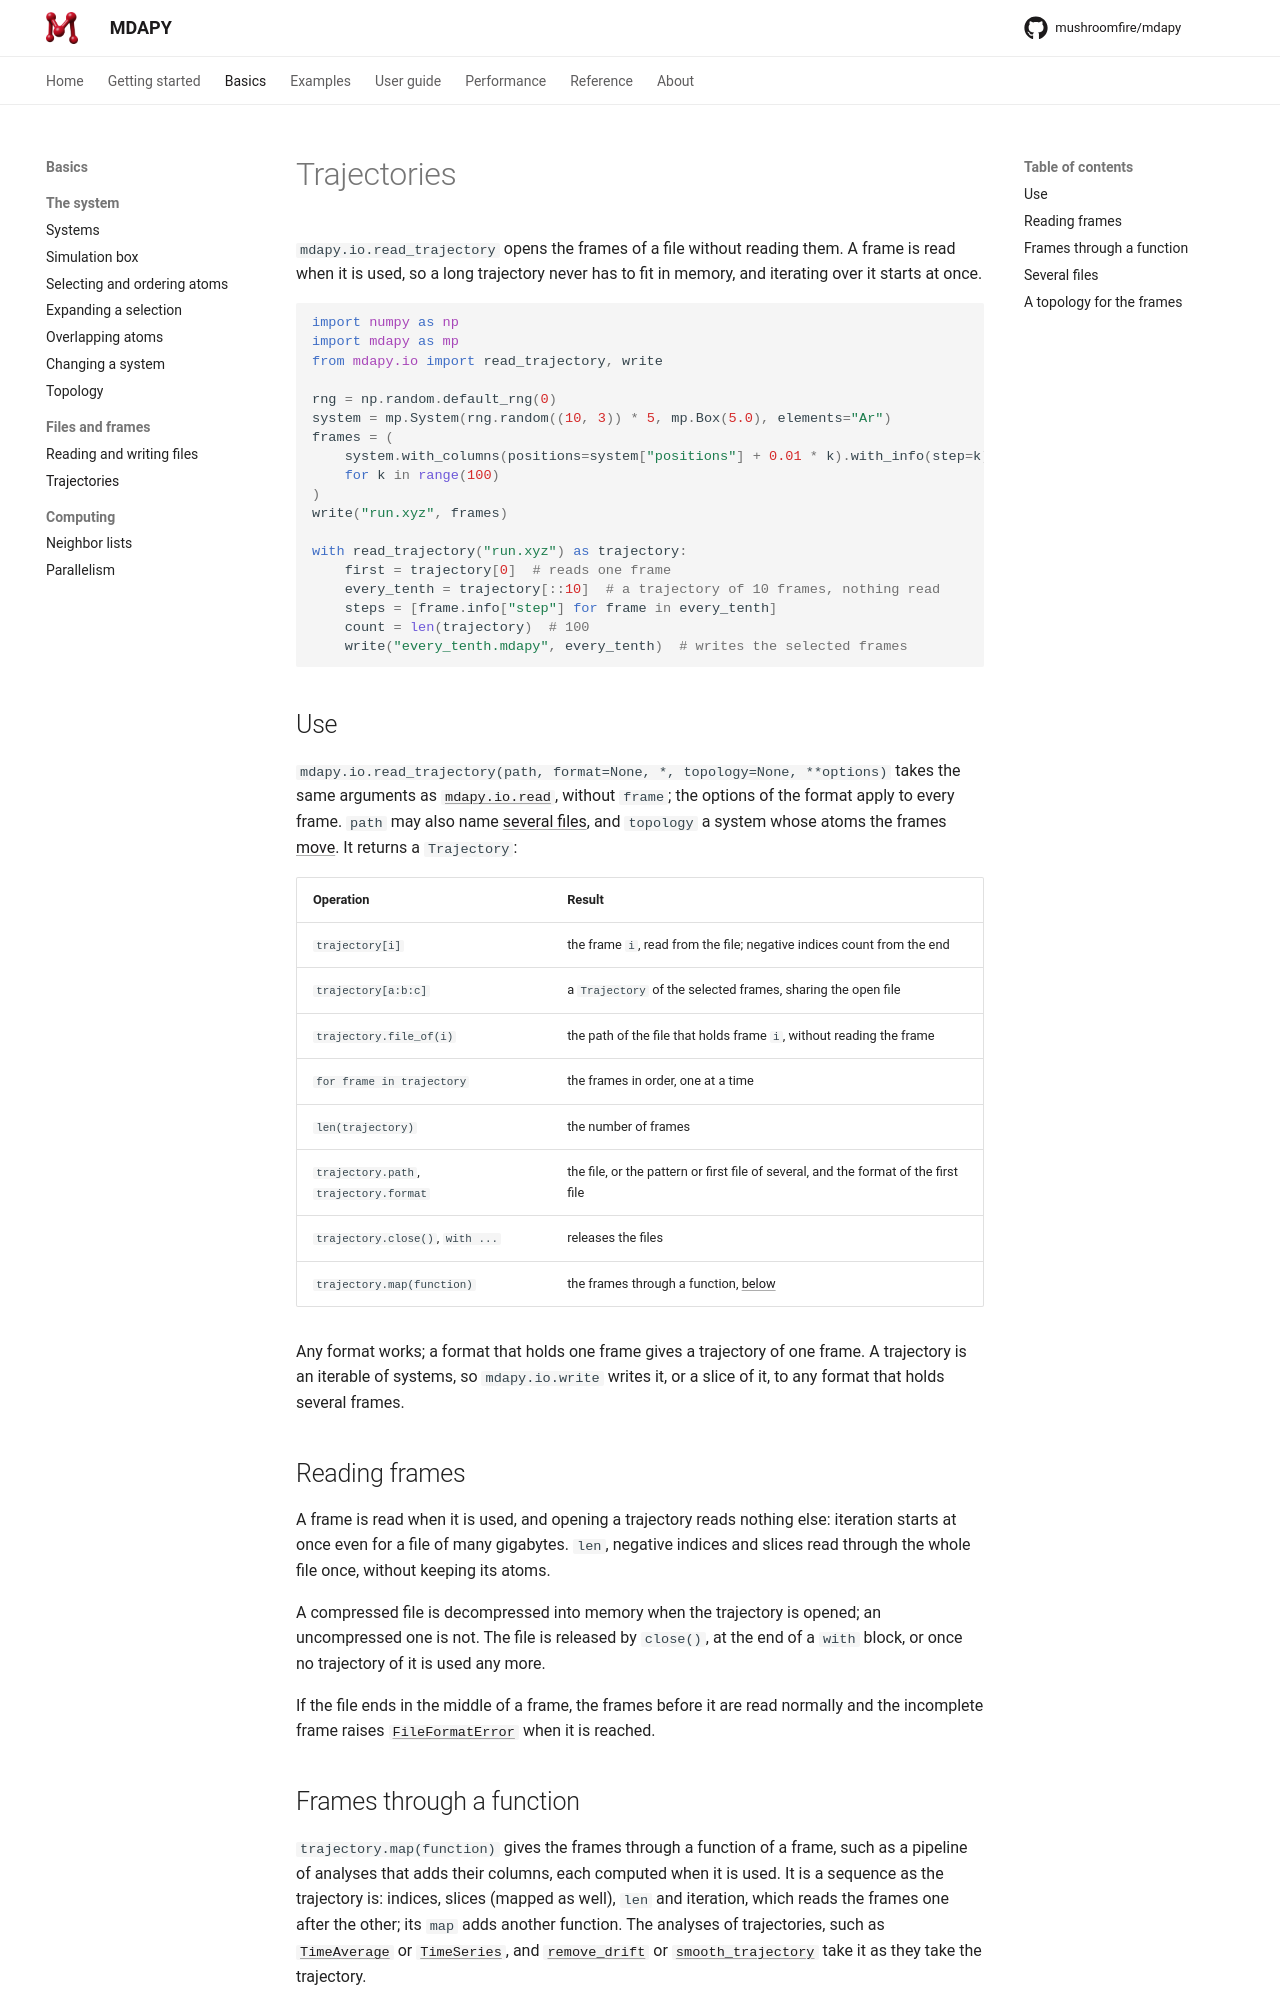

repository: mushroomfire/mdapy · page: 2.0/basics/trajectory/index.html · generator: mkdocs

# Trajectories

`mdapy.io.read_trajectory` opens the frames of a file without reading them. A
frame is read when it is used, so a long trajectory never has to fit in
memory, and iterating over it starts at once.

```python
import numpy as np
import mdapy as mp
from mdapy.io import read_trajectory, write

rng = np.random.default_rng(0)
system = mp.System(rng.random((10, 3)) * 5, mp.Box(5.0), elements="Ar")
frames = (
    system.with_columns(positions=system["positions"] + 0.01 * k).with_info(step=k)
    for k in range(100)
)
write("run.xyz", frames)

with read_trajectory("run.xyz") as trajectory:
    first = trajectory[0]  # reads one frame
    every_tenth = trajectory[::10]  # a trajectory of 10 frames, nothing read
    steps = [frame.info["step"] for frame in every_tenth]
    count = len(trajectory)  # 100
    write("every_tenth.mdapy", every_tenth)  # writes the selected frames
```

## Use

`mdapy.io.read_trajectory(path, format=None, *, topology=None, **options)`
takes the same arguments as [`mdapy.io.read`](io.md#reading), without
`frame`; the options of the format apply to every frame. `path` may also
name [several files](#several-files), and `topology` a system whose atoms
the frames [move](#a-topology-for-the-frames). It returns a `Trajectory`:

| Operation | Result |
|---|---|
| `trajectory[i]` | the frame `i`, read from the file; negative indices count from the end |
| `trajectory[a:b:c]` | a `Trajectory` of the selected frames, sharing the open file |
| `trajectory.file_of(i)` | the path of the file that holds frame `i`, without reading the frame |
| `for frame in trajectory` | the frames in order, one at a time |
| `len(trajectory)` | the number of frames |
| `trajectory.path`, `trajectory.format` | the file, or the pattern or first file of several, and the format of the first file |
| `trajectory.close()`, `with ...` | releases the files |
| `trajectory.map(function)` | the frames through a function, [below](#frames-through-a-function) |

Any format works; a format that holds one frame gives a trajectory of one
frame. A trajectory is an iterable of systems, so `mdapy.io.write` writes it, or
a slice of it, to any format that holds several frames.

## Reading frames

A frame is read when it is used, and opening a trajectory reads nothing
else: iteration starts at once even for a file of many gigabytes. `len`,
negative indices and slices read through the whole file once, without
keeping its atoms.

A compressed file is decompressed into memory when the trajectory is opened;
an uncompressed one is not. The file is released by `close()`, at the end of
a `with` block, or once no trajectory of it is used any more.

If the file ends in the middle of a frame, the frames before it are read
normally and the incomplete frame raises
[`FileFormatError`](../reference/api/utilities.md#mdapy.errors.FileFormatError) when it
is reached.
